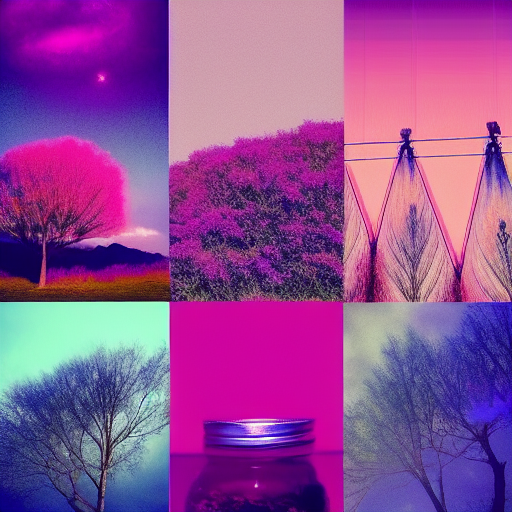
Generation parameters embedded in this image by AUTOMATIC1111 Stable Diffusion web UI or a fork of it (Forge, ...) (PNG 'parameters' text chunk):
aesthetic
Steps: 25, Sampler: Euler a, CFG scale: 23, Seed: 3320746069, Size: 512x512, Model hash: e1441589a6, Model: v1-5-pruned